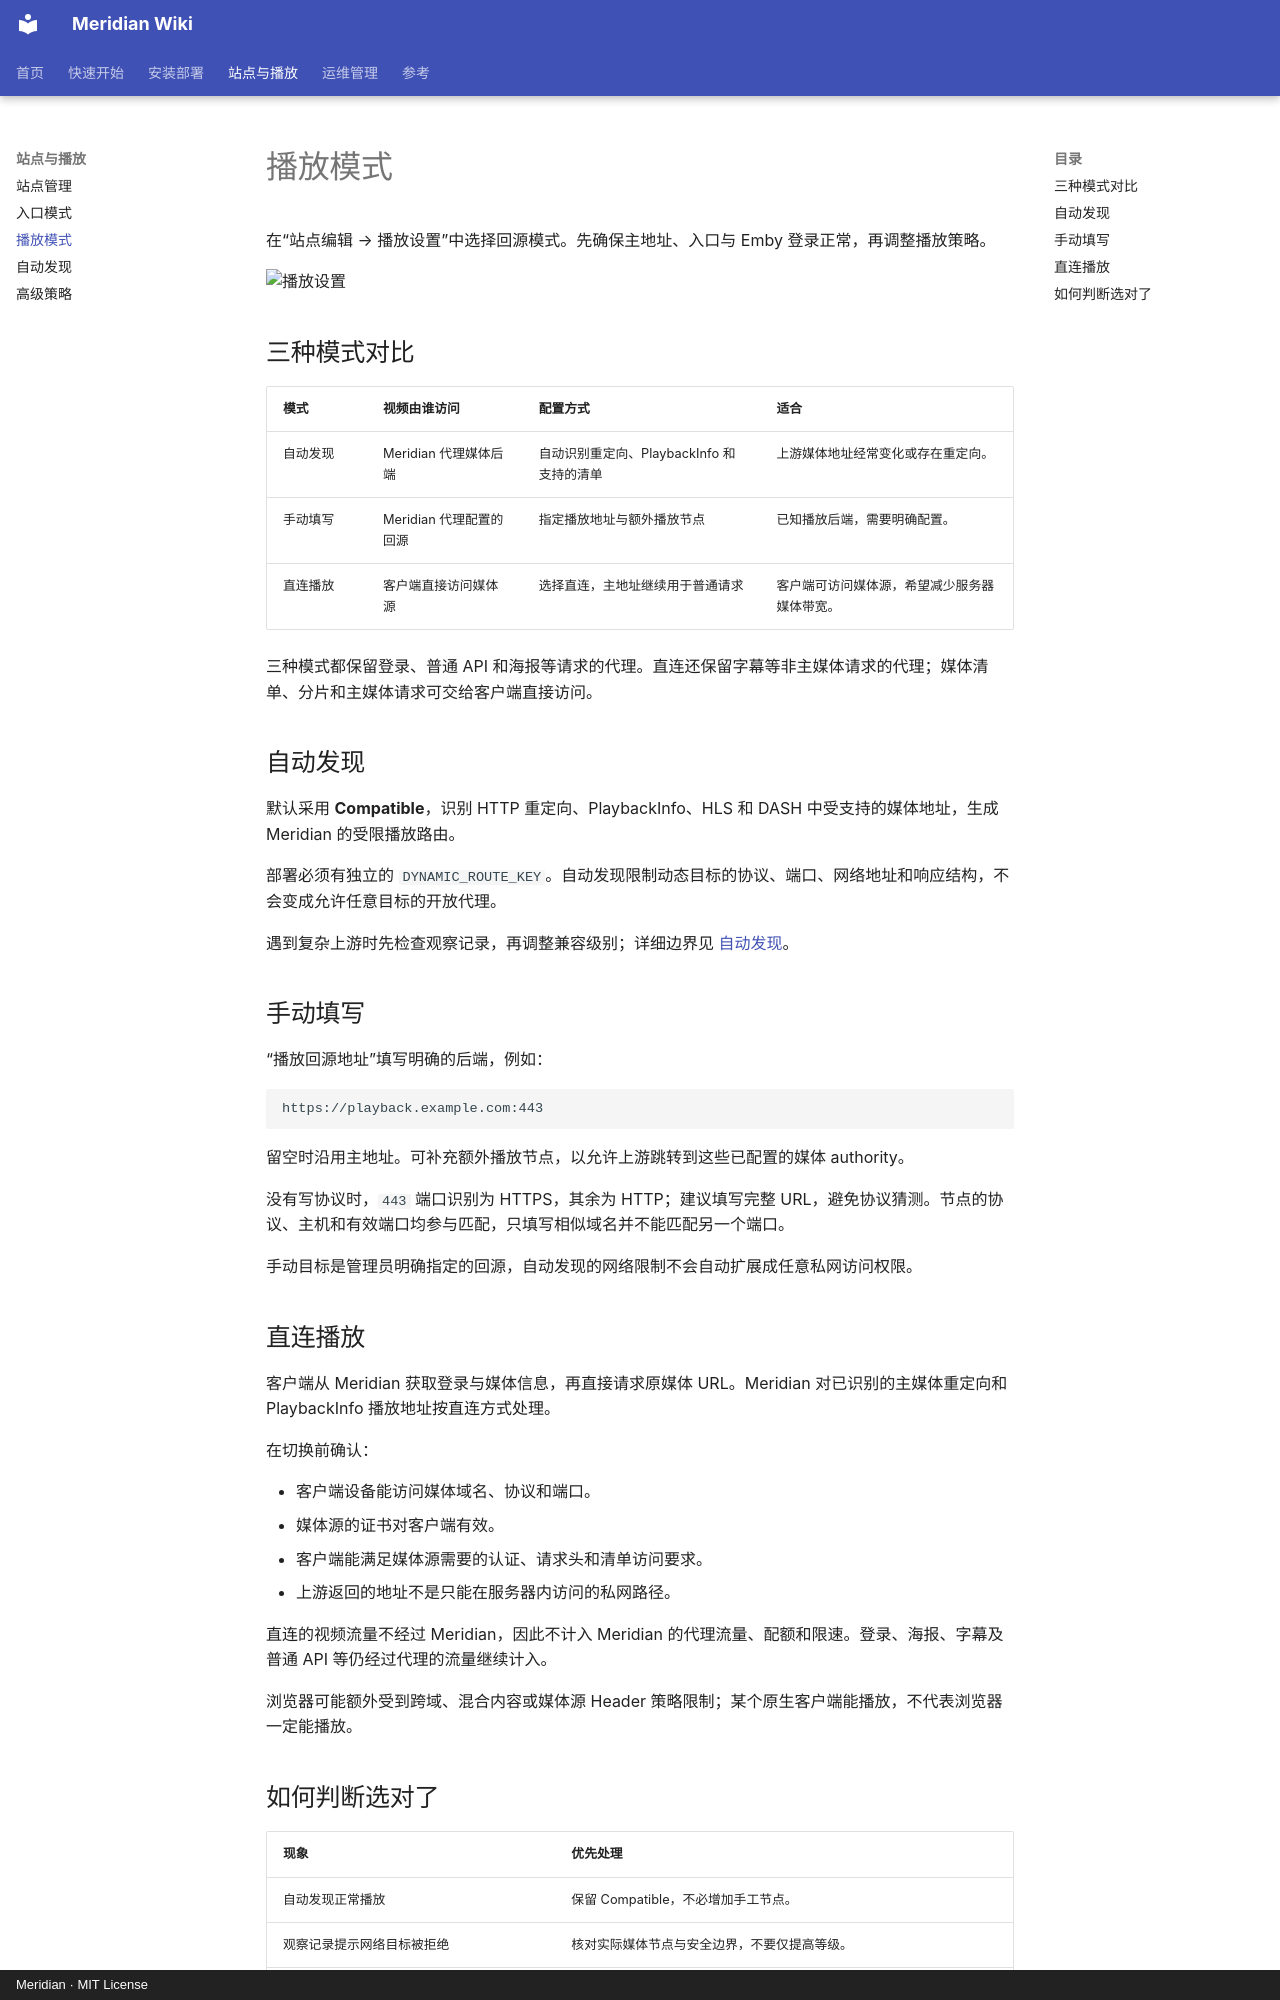

repository: SonthyR/EMBY · page: playback-modes/index.html · generator: mkdocs · copyright: Meridian · MIT License

# 播放模式

在“站点编辑 → 播放设置”中选择回源模式。先确保主地址、入口与 Emby 登录正常，再调整播放策略。

![播放设置](https://raw.githubusercontent.com/SonthyR/EMBY/v1.13.0/docs/images/playback.webp)

## 三种模式对比

| 模式 | 视频由谁访问 | 配置方式 | 适合 |
| --- | --- | --- | --- |
| 自动发现 | Meridian 代理媒体后端 | 自动识别重定向、PlaybackInfo 和支持的清单 | 上游媒体地址经常变化或存在重定向。 |
| 手动填写 | Meridian 代理配置的回源 | 指定播放地址与额外播放节点 | 已知播放后端，需要明确配置。 |
| 直连播放 | 客户端直接访问媒体源 | 选择直连，主地址继续用于普通请求 | 客户端可访问媒体源，希望减少服务器媒体带宽。 |

三种模式都保留登录、普通 API 和海报等请求的代理。直连还保留字幕等非主媒体请求的代理；媒体清单、分片和主媒体请求可交给客户端直接访问。

## 自动发现

默认采用 **Compatible**，识别 HTTP 重定向、PlaybackInfo、HLS 和 DASH 中受支持的媒体地址，生成 Meridian 的受限播放路由。

部署必须有独立的 `DYNAMIC_ROUTE_KEY`。自动发现限制动态目标的协议、端口、网络地址和响应结构，不会变成允许任意目标的开放代理。

遇到复杂上游时先检查观察记录，再调整兼容级别；详细边界见 [自动发现](auto-discovery.md)。

## 手动填写

“播放回源地址”填写明确的后端，例如：

```text
https://playback.example.com:443
```

留空时沿用主地址。可补充额外播放节点，以允许上游跳转到这些已配置的媒体 authority。

没有写协议时，`443` 端口识别为 HTTPS，其余为 HTTP；建议填写完整 URL，避免协议猜测。节点的协议、主机和有效端口均参与匹配，只填写相似域名并不能匹配另一个端口。

手动目标是管理员明确指定的回源，自动发现的网络限制不会自动扩展成任意私网访问权限。

## 直连播放

客户端从 Meridian 获取登录与媒体信息，再直接请求原媒体 URL。Meridian 对已识别的主媒体重定向和 PlaybackInfo 播放地址按直连方式处理。

在切换前确认：

- 客户端设备能访问媒体域名、协议和端口。
- 媒体源的证书对客户端有效。
- 客户端能满足媒体源需要的认证、请求头和清单访问要求。
- 上游返回的地址不是只能在服务器内访问的私网路径。

直连的视频流量不经过 Meridian，因此不计入 Meridian 的代理流量、配额和限速。登录、海报、字幕及普通 API 等仍经过代理的流量继续计入。

浏览器可能额外受到跨域、混合内容或媒体源 Header 策略限制；某个原生客户端能播放，不代表浏览器一定能播放。
